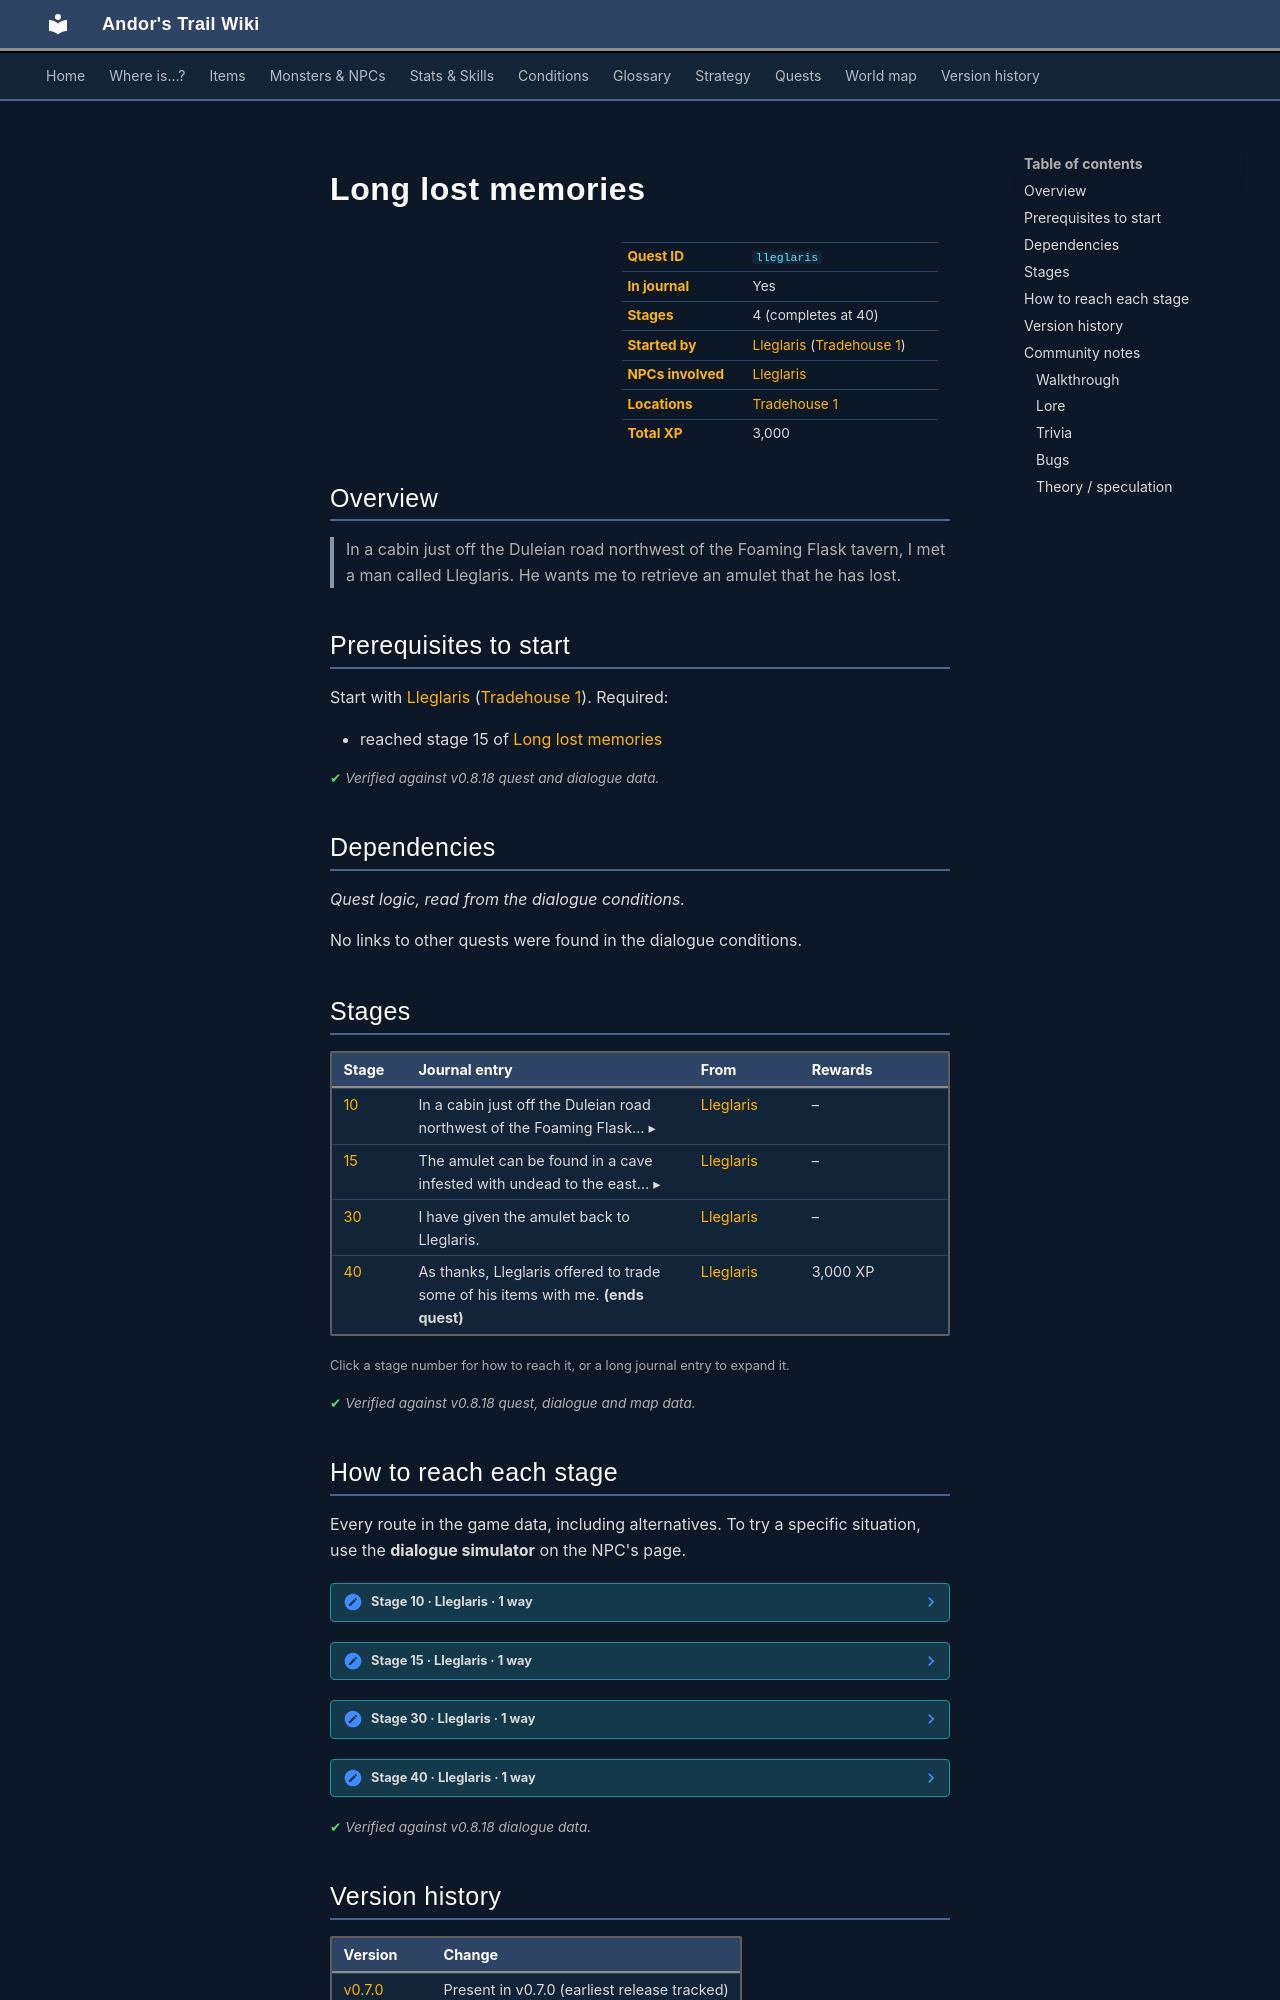

repository: asdfghjkl628/Andor-s-Trail-Wikiiii · page: quests/lleglaris/index.html · generator: mkdocs

---
description: "Long lost memories is a quest in Andor's Trail, started by Lleglaris (tradehouse1). 4 stages, 3,000 XP in total. In a cabin just off the Duleian road northwest of the Foaming Flask tavern, I met a man called Lleglaris. He wants me to retrieve an amulet that he has lost."
---

# Long lost memories

<div class="infobox" markdown>

| | |
|---|---|
| **Quest ID** | `lleglaris` |
| **In journal** | Yes |
| **Stages** | 4 (completes at 40) |
| **Started by** | [Lleglaris](../monsters/lleglaris.md) ([Tradehouse 1](../maps/tradehouse1.md)) |
| **NPCs involved** | [Lleglaris](../monsters/lleglaris.md) |
| **Locations** | [Tradehouse 1](../maps/tradehouse1.md) |
| **Total XP** | 3,000 |

</div>

## Overview

> In a cabin just off the Duleian road northwest of the Foaming Flask tavern, I met a man called Lleglaris. He wants me to retrieve an amulet that he has lost.

## Prerequisites to start

Start with [Lleglaris](../monsters/lleglaris.md) ([Tradehouse 1](../maps/tradehouse1.md)). Required:

- reached stage 15 of [Long lost memories](../quests/lleglaris.md#stage-15)


<p class="verified">Verified against v0.8.18 quest and dialogue data.</p>

## Dependencies

*Quest logic, read from the dialogue conditions.*

No links to other quests were found in the dialogue conditions.

## Stages

<div class="stages" markdown>

| Stage | Journal entry | From | Rewards |
|---|---|---|---|
| <span id="stage-10"></span>[10](#route-10) | <details class="jt"><summary><span class="s">In a cabin just off the Duleian road northwest of the Foaming Flask… ▸</span><span class="l">▴ less</span></summary>In a cabin just off the Duleian road northwest of the Foaming Flask tavern, I met a man called Lleglaris. He wants me to retrieve an amulet that he has lost.</details> | [Lleglaris](../monsters/lleglaris.md) | – |
| <span id="stage-15"></span>[15](#route-15) | <details class="jt"><summary><span class="s">The amulet can be found in a cave infested with undead to the east… ▸</span><span class="l">▴ less</span></summary>The amulet can be found in a cave infested with undead to the east of his cabin. He said something about the ground having been corrupted around that cave. I don't know what he meant.</details> | [Lleglaris](../monsters/lleglaris.md) | – |
| <span id="stage-30"></span>[30](#route-30) | I have given the amulet back to Lleglaris. | [Lleglaris](../monsters/lleglaris.md) | – |
| <span id="stage-40"></span>[40](#route-40) | As thanks, Lleglaris offered to trade some of his items with me. **(ends quest)** | [Lleglaris](../monsters/lleglaris.md) | 3,000 XP |

</div>

<small>Click a stage number for how to reach it, or a long journal entry to expand it.</small>

<p class="verified">Verified against v0.8.18 quest, dialogue and map data.</p>

## How to reach each stage

Every route in the game data, including alternatives. To try a specific situation, use the **dialogue simulator** on the NPC's page.

<span id="route-10"></span>

??? note "Stage 10 · Lleglaris · 1 way"

    **Way 1:** Talk to [Lleglaris](../monsters/lleglaris.md), choose “I'll go look for your amulet.”

    - **Needs:** stage 15
    - *“Good.”*


<span id="route-15"></span>

??? note "Stage 15 · Lleglaris · 1 way"

    **Way 1:** Talk to [Lleglaris](../monsters/lleglaris.md), automatic

    - **Needs:** stage 10
    - *“Go look just east of my cabin here. You probably need to take the path north when you exit the cabin, and then head east.”*


<span id="route-30"></span>

??? note "Stage 30 · Lleglaris · 1 way"

    **Way 1:** Talk to [Lleglaris](../monsters/lleglaris.md), choose “Yes, here it is.”

    - **Needs:** stage 15; hand over 1× [Lleglaris' amulet](../items/lleglaris.md)
    - *“Yes, that's the one. It's good to see it back in my hands again.”*


<span id="route-40"></span>

??? note "Stage 40 · Lleglaris · 1 way"

    **Way 1:** Talk to [Lleglaris](../monsters/lleglaris.md), automatic

    - **Needs:** stage 30
    - *“Anyway, see this table here? It's just some old trinkets that I've gathered along the years. Maybe some of them could come in handy for you?”*



<p class="verified">Verified against v0.8.18 dialogue data.</p>


## Version history

| Version | Change |
|---|---|
| [v0.7.0](../versions/0.7.0.md) | Present in v0.7.0 (earliest release tracked) |

<p class="verified">Verified against v0.8.18 and every earlier release back to v0.7.0 (game data compared release by release).</p>


## Community notes

<small>Written by players, not generated from game data. **Walkthrough**: step-by-step help for players · **Lore**: the in-world story · **Trivia**: real-world facts, references, development history · **Bugs**: known glitches and workarounds · **Theory / speculation**: unconfirmed ideas; may just be unfinished content</small>

### Walkthrough

*No notes yet. Contributions are welcome: [add a note](https://github.com/asdfghjkl628/Andor-s-Trail-Wikiiii/new/main/notes/quests?filename=lleglaris.md&value=%23%23%20Walkthrough%0A%0A%3C%21--%20step-by-step%20help%20for%20players%20--%3E%0A%0A%23%23%20Lore%0A%0A%3C%21--%20the%20in-world%20story%20--%3E%0A%0A%23%23%20Trivia%0A%0A%3C%21--%20real-world%20facts%2C%20references%2C%20development%20history%20--%3E%0A%0A%23%23%20Bugs%0A%0A%3C%21--%20known%20glitches%20and%20workarounds%20--%3E%0A%0A%23%23%20Theory%20/%20speculation%0A%0A%3C%21--%20unconfirmed%20ideas%3B%20may%20just%20be%20unfinished%20content%20--%3E%0A).*
